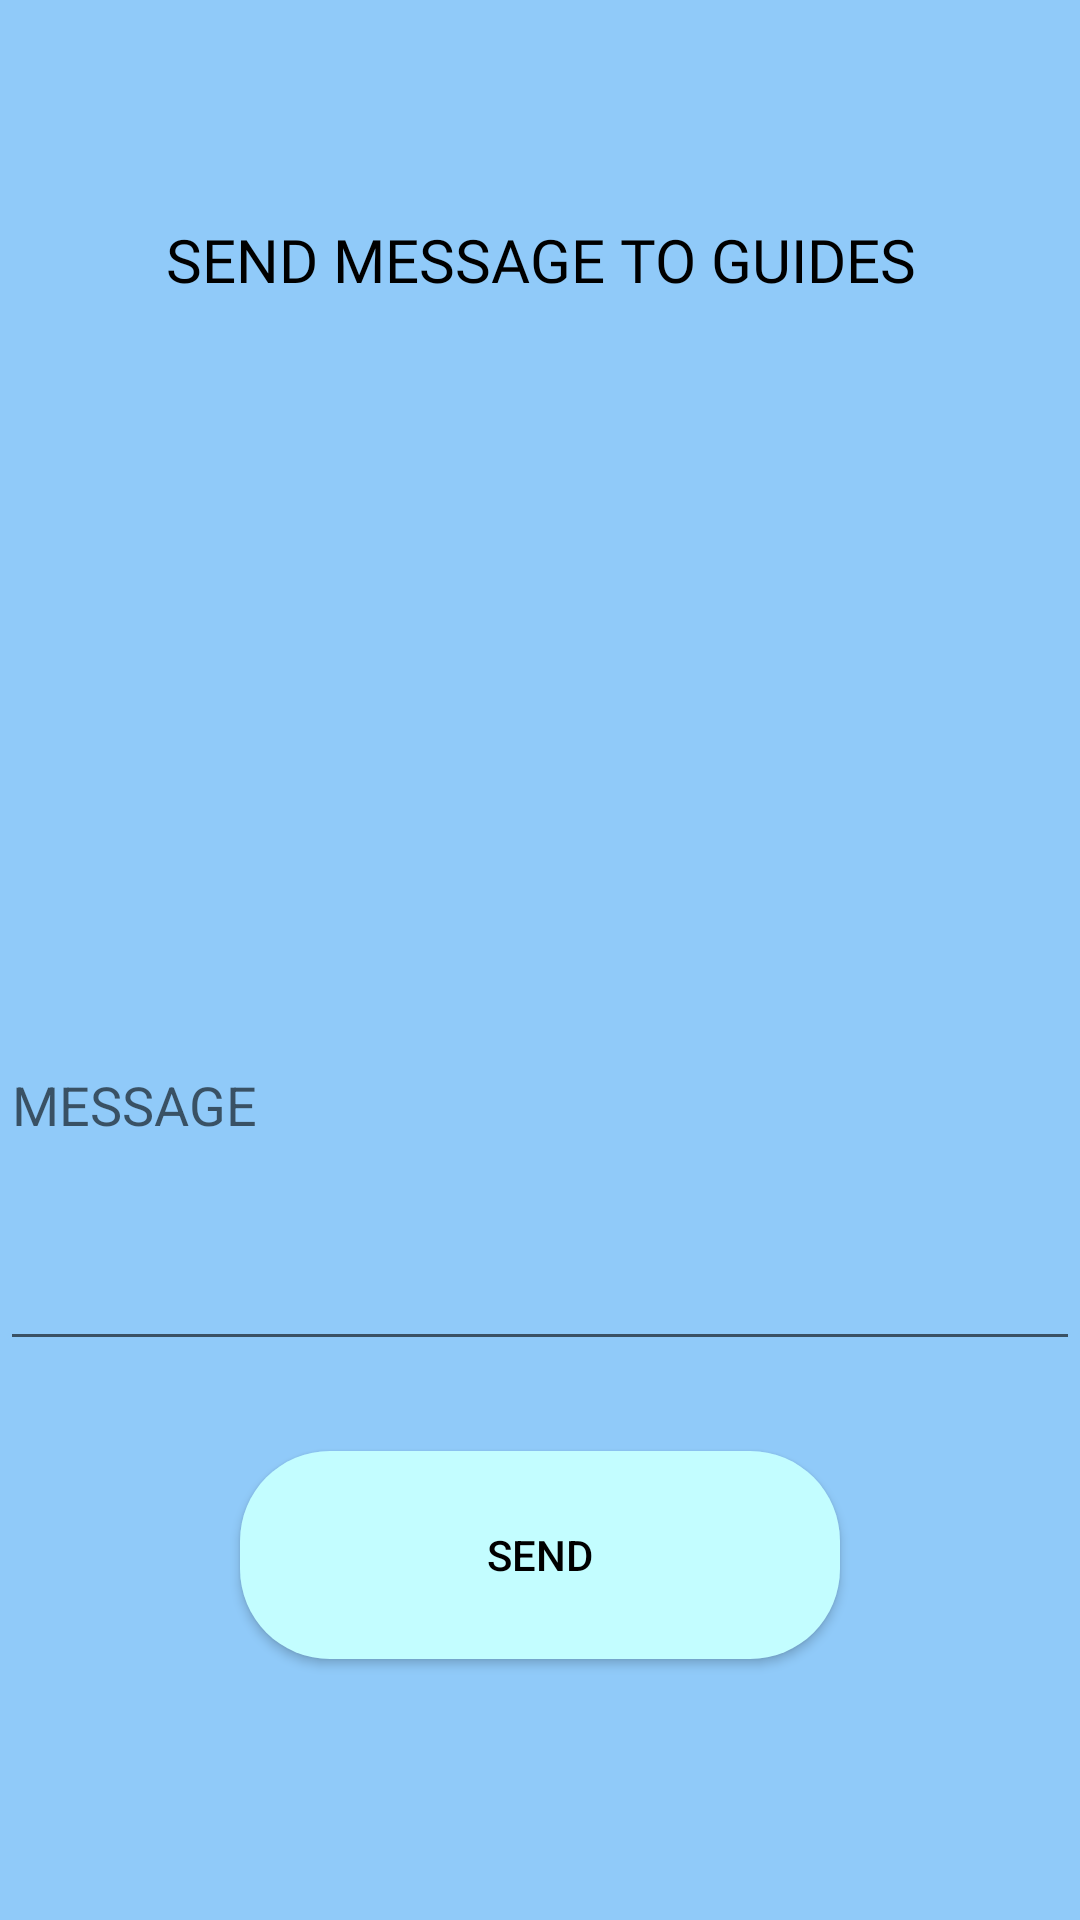

Reconstruct the res/layout file that produces this screen, plus the resources it refers to.
<!-- AndroidManifest.xml: application theme AppTheme -->
<!-- res/layout/activity_messaging_page.xml -->
<?xml version="1.0" encoding="utf-8"?>
<LinearLayout xmlns:android="http://schemas.android.com/apk/res/android"
    xmlns:app="http://schemas.android.com/apk/res-auto"
    xmlns:tools="http://schemas.android.com/tools"
    android:layout_width="match_parent"
    android:layout_height="match_parent"
    tools:context="com.example.android.fyp.MessagingPage"
    android:background="@color/colorSecondary"
    android:orientation="vertical">

    <TextView
        android:layout_width="match_parent"
        android:layout_height="0dp"
        android:layout_weight="1"
        android:text="SEND MESSAGE TO GUIDES"
        android:fontFamily="@font/roboto"
        android:gravity="center"
        android:textSize="20sp"
        android:textColor="@color/textOnSecondaryColor"/>
    <ImageView
        android:layout_width="match_parent"
        android:layout_height="0dp"
        android:layout_weight="0.5"
        android:src="@drawable/ic_mail_outline_black_24dp"
        android:layout_marginBottom="20sp"/>
    <EditText
        android:layout_width="match_parent"
        android:layout_height="0dp"
        android:layout_weight="1"
        android:hint="MESSAGE"
        android:id="@+id/messageEditText"/>
    <Button
        android:layout_width="200dp"
        android:layout_gravity="center"
        android:layout_height="0dp"
        android:layout_weight="0.4"
        android:layout_marginTop="30dp"
        android:id="@+id/sendMessageButton"
        android:background="@drawable/roundbuttonsecondary"
        android:text="SEND" />
    <TextView
        android:layout_width="match_parent"
        android:layout_height="0dp"
        android:layout_weight="0.5"/>



</LinearLayout>
<!-- resources referenced by this layout -->
<resources>
  <color name="colorSecondary">#90caf9</color>
  <color name="textOnSecondaryColor">#000000</color>
  <!-- drawable roundbuttonsecondary (drawable) -->
  <?xml version="1.0" encoding="utf-8"?>
  <shape xmlns:android="http://schemas.android.com/apk/res/android"
      android:shape="rectangle" >
  
      <corners
          android:bottomLeftRadius="30dp"
          android:bottomRightRadius="30dp"
          android:radius="60dp"
          android:topLeftRadius="30dp"
          android:topRightRadius="30dp" />
  
      <solid android:color="@color/colorSecondaryLight" />
  
      <padding
          android:bottom="0dp"
          android:left="0dp"
          android:right="0dp"
          android:top="0dp" />
  
      <size
          android:height="60dp"
          android:width="270dp" />
  
  </shape>
  <style name="AppTheme" parent="Theme.AppCompat.Light.DarkActionBar">
          
          <item name="colorPrimary">@color/colorPrimary</item>
          <item name="colorPrimaryDark">@color/colorPrimaryDark</item>
          <item name="colorAccent">@color/colorAccent</item>
          <item name="android:colorBackground">@color/background_material_light</item>
          <item name="android:textColorPrimary">@android:color/black</item>
      </style>
  <color name="colorSecondaryLight">#c3fdff</color>
  <color name="colorPrimary">#6200EA</color>
  <color name="colorPrimaryDark">#0a00bb</color>
  <color name="colorAccent">#f0f0f0</color>
</resources>
